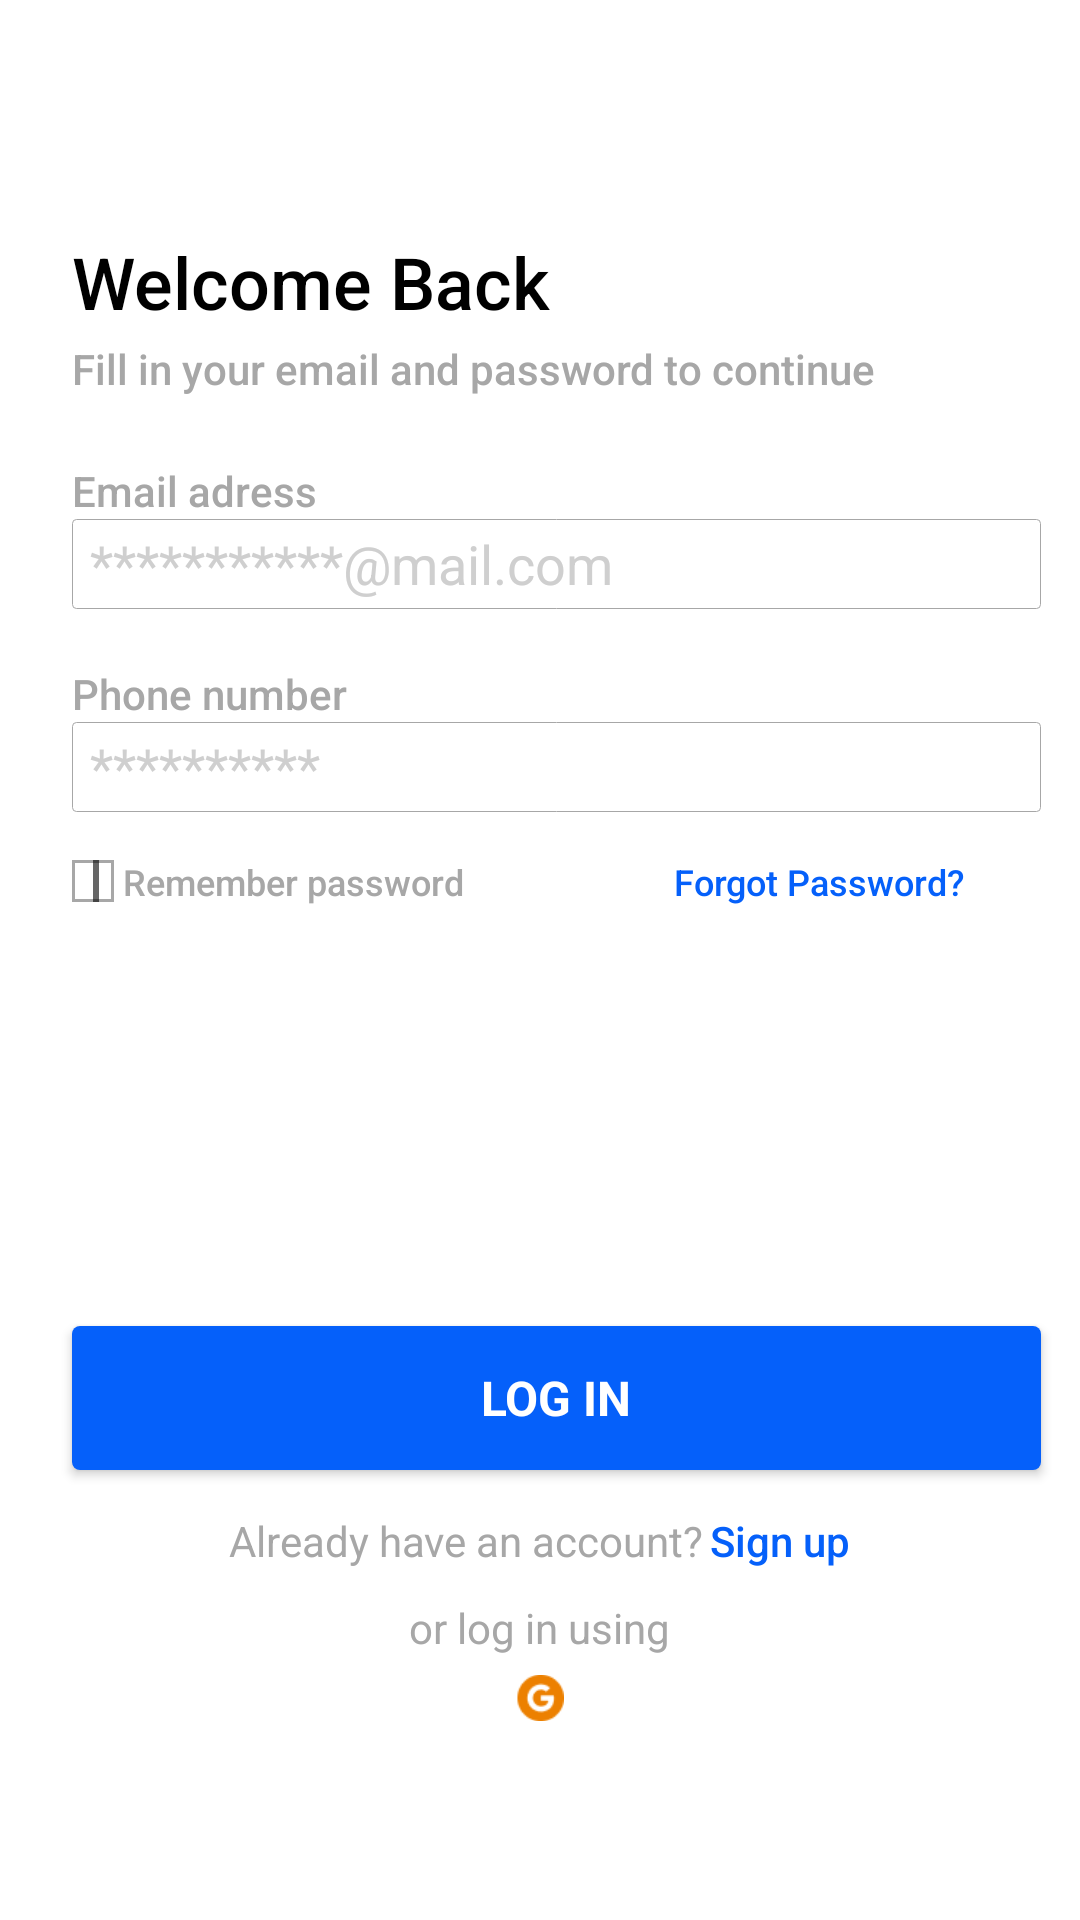

Android layout source for this screen:
<!-- AndroidManifest.xml: application theme Theme.Prof_project -->
<!-- res/layout/activity_log_in.xml -->
<?xml version="1.0" encoding="utf-8"?>
<androidx.constraintlayout.widget.ConstraintLayout xmlns:android="http://schemas.android.com/apk/res/android"
    xmlns:app="http://schemas.android.com/apk/res-auto"
    xmlns:tools="http://schemas.android.com/tools"
    android:layout_width="match_parent"
    android:layout_height="match_parent"
    tools:context=".LogInActivity">
    <LinearLayout
        android:layout_width="match_parent"
        android:layout_height="match_parent"
        android:orientation="vertical"
        tools:layout_editor_absoluteX="-26dp"
        tools:layout_editor_absoluteY="-151dp"
        android:layout_marginTop="155px">
    <TextView
        android:layout_width="wrap_content"
        android:layout_height="wrap_content"
        android:fontFamily="sans-serif-medium"
        android:layout_marginTop="78px"
        android:layout_marginStart="24dp"
        android:text="Welcome Back"
        android:textColor="@color/black"
        android:textSize="24dp" />

    <TextView
        android:layout_width="wrap_content"
        android:layout_height="wrap_content"
        android:layout_marginTop="10px"
        android:fontFamily="sans-serif-medium"
        android:text="Fill in your email and password to continue"
        android:textColor="@color/dark_grey"
        android:textSize="14dp"
        android:layout_marginStart="24dp"/>
    <TextView
        android:layout_width="323dp"
        android:layout_height="wrap_content"
        android:layout_marginStart="24dp"
        android:layout_marginTop="65px"
        android:text="Email adress"
        android:textColor="@color/dark_grey"
        android:fontFamily="sans-serif-medium"
        android:textSize="14dp"/>

    <EditText
        android:layout_width="323dp"
        android:layout_height="30dp"
        android:layout_marginStart="24dp"
        android:layout_marginEnd="24dp"
        android:background="@drawable/editteext_field"
        android:hint="***********@mail.com"
        android:paddingStart="6dp"
        android:textColorHint="@color/light_grey"/>
    <TextView
        android:layout_width="wrap_content"
        android:layout_height="wrap_content"
        android:layout_marginStart="24dp"
        android:layout_marginTop="56px"
        android:text="Phone number"
        android:textColor="@color/dark_grey"
        android:fontFamily="sans-serif-medium"
        android:textSize="14dp"/>

    <EditText
        android:layout_width="323dp"
        android:layout_height="30dp"
        android:layout_marginStart="24dp"
        android:layout_marginEnd="24dp"
        android:background="@drawable/editteext_field"
        android:hint="**********"
        android:paddingStart="6dp"
        android:textColorHint="@color/light_grey"/>
        <LinearLayout
            android:layout_width="match_parent"
            android:layout_height="wrap_content"
            android:orientation="horizontal"
            android:layout_marginTop="15dp"
            android:layout_marginEnd="24dp">
            <CheckBox
                android:layout_width="14dp"
                android:layout_height="14dp"
                android:layout_marginStart="24dp"
                android:background="@drawable/checkbox_simple_style"
                android:layout_gravity="center_vertical"/>
            <TextView
                android:layout_width="wrap_content"
                android:layout_height="wrap_content"
                android:text="Remember password"
                android:fontFamily="sans-serif-medium"
                android:textSize="12dp"
                android:layout_marginStart="3dp"
                android:layout_gravity="center_vertical"
                android:textColor="@color/dark_grey"/>
            <TextView
                android:id="@+id/button_forgot_password"
                android:layout_width="wrap_content"
                android:layout_height="wrap_content"
                android:text="Forgot Password?"
                android:textColor="@color/primary_color_blue"
                android:fontFamily="sans-serif-medium"
                android:textSize="12dp"
                android:layout_gravity="center_vertical"
                android:layout_marginStart="70dp"/>

        </LinearLayout>
        <androidx.appcompat.widget.AppCompatButton
            android:id="@+id/button_logIn"
            android:layout_width="323dp"
            android:layout_height="wrap_content"
            android:layout_marginStart="24dp"
            android:layout_marginTop="140dp"
            android:layout_marginEnd="24dp"
            android:background="@drawable/button_primary"
            android:fontFamily="sans-serif"
            android:text="Log in"
            android:textColor="@color/white"
            android:textSize="16dp"
            android:textStyle="bold" />
        <LinearLayout
            android:layout_width="wrap_content"
            android:layout_height="wrap_content"
            android:orientation="horizontal"
            android:layout_gravity="center"
            android:layout_marginTop="14dp"
            android:layout_marginEnd="24dp"
            android:layout_marginStart="24dp">
            <TextView
                android:layout_width="wrap_content"
                android:layout_height="wrap_content"
                android:text="Already have an account?"
                android:textColor="@color/dark_grey"
                android:textSize="14dp"
                android:fontFamily="sans-serif"/>
            <TextView
                android:id="@+id/text_signUp"
                android:layout_width="wrap_content"
                android:layout_height="wrap_content"
                android:text="Sign up"
                android:layout_marginStart="2dp"
                android:textColor="@color/primary_color_blue"
                android:textSize="14dp"
                android:fontFamily="sans-serif-medium"/>
        </LinearLayout>
        <TextView
            android:layout_width="wrap_content"
            android:layout_height="wrap_content"
            android:text="or log in using"
            android:textColor="@color/dark_grey"
            android:layout_marginTop="10dp"
            android:layout_gravity="center"
            android:textSize="14dp"
            android:fontFamily="sans-serif"/>
        <ImageView
            android:layout_width="16dp"
            android:layout_height="18dp"
            android:src="@drawable/logo_google"
            android:layout_marginTop="5dp"
            android:layout_gravity="center"/>
    </LinearLayout>
</androidx.constraintlayout.widget.ConstraintLayout>
<!-- resources referenced by this layout -->
<resources>
  <color name="black">#FF000000</color>
  <color name="dark_grey">#A7A7A7</color>
  <color name="light_grey">#CFCFCF</color>
  <color name="primary_color_blue">#0560FA</color>
  <color name="white">#FFFFFFFF</color>
  <!-- drawable button_primary (drawable) -->
  <?xml version="1.0" encoding="utf-8"?>
  <selector xmlns:android="http://schemas.android.com/apk/res/android">
      <item android:state_enabled="true" >
          <shape android:shape="rectangle">
              <solid android:color="@color/primary_color_blue"/>
              <corners android:radius="8px"/>
          </shape>
      </item>
      <item android:state_enabled="false">
          <shape android:shape="rectangle">
              <solid android:color="@color/light_grey"/>
              <corners android:radius="8px"/>
          </shape>
      </item>
  </selector>
  <!-- drawable checkbox_simple_style (drawable) -->
  <?xml version="1.0" encoding="utf-8"?>
  <selector xmlns:android="http://schemas.android.com/apk/res/android">
      <item> <shape android:shape="rectangle">
          <stroke android:color="@color/dark_grey" android:width="1dp"/>
          <solid android:color="@color/white"/>
  
      </shape> </item>
  </selector>
  <!-- drawable editteext_field (drawable) -->
  <?xml version="1.0" encoding="utf-8"?>
  <selector xmlns:android="http://schemas.android.com/apk/res/android">
  <item>
      <shape android:shape="rectangle">
          <solid android:color="@color/white"/>
          <corners android:radius="4px"/>
          <stroke android:color="@color/dark_grey" android:width="1px"/>
      </shape>
  </item>
  </selector>
  <!-- drawable logo_google: png bitmap (drawable, 612 bytes) -->
  <style name="Theme.Prof_project" parent="Base.Theme.Prof_project" />
  <style name="Base.Theme.Prof_project" parent="Theme.MaterialComponents.Light.NoActionBar">
          
          
          <item name="colorPrimary">@color/primary_color_blue</item>
  
      </style>
</resources>
